pico-8 play session: mixed d-pad (fixed 12-tick cycle)

[t = 1 s] mixed d-pad (1.2s cycle ×~1): → ← ↑ ↓ + 🅾/❎ taps, ~1s
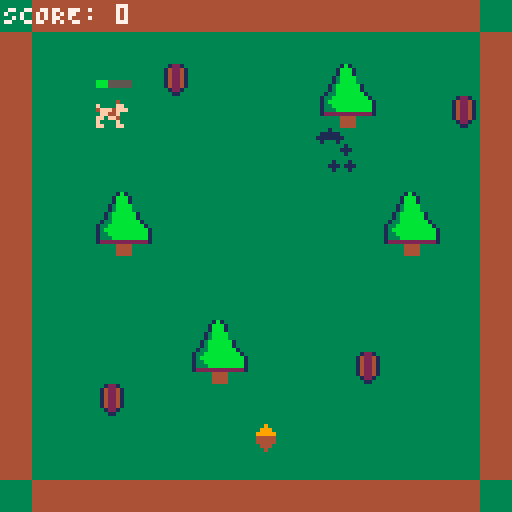
[t = 2 s] mixed d-pad (1.2s cycle ×~1): → ← ↑ ↓ + 🅾/❎ taps, ~2s
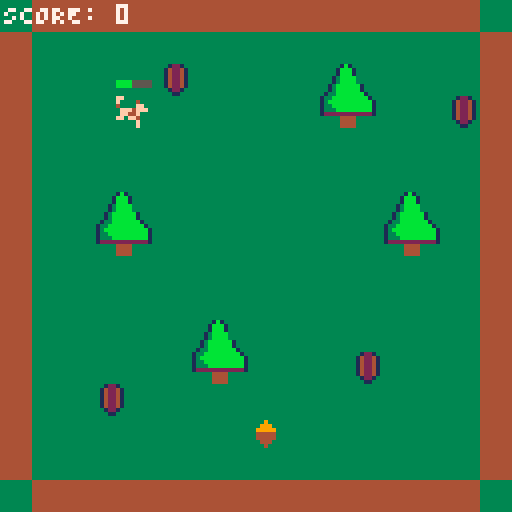
[t = 4 s] mixed d-pad (1.2s cycle ×~3): → ← ↑ ↓ + 🅾/❎ taps, ~4s
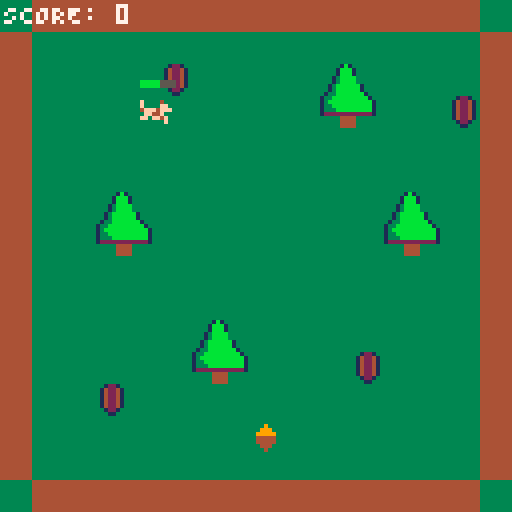
[t = 8 s] mixed d-pad (1.2s cycle ×~6): → ← ↑ ↓ + 🅾/❎ taps, ~8s
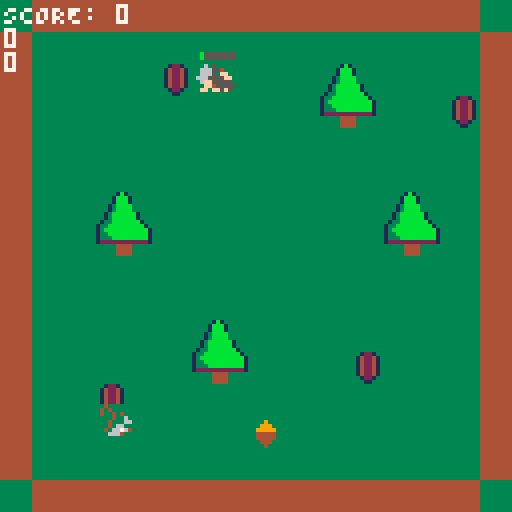

pico-8 cartridge
version 43
__lua__
function _init()
  spawn_acorn()
	make_player()
  make_enemy()
	particles = {}
  acorn_timer = 0
  enemy_timer = 0
  score = 0
end

function _update()
  local dt = 1/30
  acorn_timer += dt
  enemy_timer += dt

  if acorn_timer >= 4 then
    spawn_acorn()
    acorn_timer = 0
  end

  if enemy_timer >= 7 then
    make_enemy()
    enemy_timer = 0
  end

  if a then animate_acorn() end
  if e then update_enemy() end

  animate_acorn()
	move_player()
  animate_player()

  if (btn(⬅️) or btn(➡️) or btn(⬆️) or btn(⬇️))  then
    p.running = true
  else
    p.running = false
  end
	update_particles()


-- enemy grabs acorn
  if collides(e, a) then
    acorn_timer = 5
    enemy_timer = 5
    spawn_poof(e.x, e.y)
    e = nil
    a = nil
    -- reset score if squirrel gets the acorn
    score = 0
  end

-- player catches enemy
  if e and collides(p, e) then
    spawn_poof(e.x, e.y)
    e = nil
    enemy_timer = 6
    score += 1
  end
end


function _draw()
	cls()
	map(0, 0, 0, 0, 16, 16)
  if p then spr(p.sprite, p.x, p.y, 1, 1, p.flip_x, false) end
  if e then spr(e.sprite, e.x, e.y, 1, 1, e.flip_x, false) end
  if a then spr(a.sprite, a.x, a.y, 1, 1, a.flip_x, false) end

  print("SCORE: "..score, 1, 1, 7)
  if e then print(e.dx) end
  if e then print(e.dy) end
  -- print(p.x)
  -- print(p.y)
  -- print(p.sprite)
  -- print(p.running)

	-- draw particles after map, before UI
	draw_particles()

	-- debug + ui
	-- debug_tiles(p.x, p.y)
	draw_dash_cooldown()
end

function update_enemy()
  if not e or not a then return end

  local dx = a.x - e.x
  local dy = a.y - e.y
  local dist = sqrt(dx*dx + dy*dy)

  if dist > 1 then
    e.x += (dx / dist) * e.speed
    e.y += (dy / dist) * e.speed
  end

  -- flip sprite based on direction
  e.flip_x = (a.x - e.x) > 0

  -- running animation
  e.anim_timer += e.anim_speed
  if e.anim_timer >= 1 then
    e.sprite += 1
    if e.sprite > e.anim_end then e.sprite = e.anim_start end
    e.anim_timer = 0
  end
end

-- 👤 PLAYER CREATION
function make_player()
	p = {
		x = 24, y = 24, w = 7, h = 7,
		dx = 0, dy = 0,
		xspd = 1, yspd = 1,
		acceleration = 0.85, drag = 0.85,
		idle_animation_speed = 0.3, flip_x = false,
    running_animation_speed = 1.0,
    sprite = 1,

		-- dash
		dash_speed = 3,
		dash_duration = 0.3,
		dash_cooldown = 2,
		dash_timer = 0,
		cooldown_timer = 0,
    running = false
	}

end

function make_enemy()
  local corner = flr(rnd(4))
  local positions = {
    {x=10, y=10},
    {x=100, y=10},
    {x=10, y=100},
    {x=100, y=100},
  }
  local pos = positions[corner+1]
  e = {
    x = pos.x, y = pos.y, w = 7, h = 7,
    dx = 0, dy = 0,
    speed = 1,
    sprite = 34,
    flip_x = false,
    anim_timer = 0,          -- track time for animation
    anim_speed = 1,       -- controls how fast frames change
    anim_start = 34,
    anim_end = 41
  }
end

-- 👤 ACORN CREATION
function spawn_acorn()
  x = flr(rnd(128-8)) -- subtract sprite size so it stays on-screen
  y = flr(rnd(128-8))
	a = {
		x = x, y = y, w = 7, h = 7,
		dx = 0, dy = 0,
    idle_animation_speed = 0.3,
    sprite = 50,
	}

end

function animate_acorn()
  if a then
    if a.sprite < 57 then
      a.sprite += a.idle_animation_speed
    else
      a.sprite = 50
    end
  end
end

function animate_player()
  if p.running then
    if p.sprite < 17 or p.sprite > 24 then p.sprite = 17 end
    if p.sprite < 24 - p.running_animation_speed then
      p.sprite += p.running_animation_speed
    else
      p.sprite = 17
    end
  else
    if p.sprite > 8 or p.sprite < 1 then p.sprite = 1 end
    if p.sprite < 9 - p.idle_animation_speed then
      p.sprite += p.idle_animation_speed
    else 
      p.sprite = 1
    end
  end
end
-- 🕹️ MOVEMENT + DASH
function move_player()

	if btn(⬅️) then p.dx -= p.acceleration p.flip_x = true 
	elseif btn(➡️) then p.dx += p.acceleration p.flip_x = false end
	if btn(⬆️) then p.dy -= p.acceleration end
	if btn(⬇️) then p.dy += p.acceleration end

	-- dash (O button)
	if btnp(4) then try_dash() end

	local dt = 1/30

	if p.dash_timer > 0 then
		p.dash_timer -= dt
		if p.dash_timer <= 0 then
			p.xspd, p.yspd = 1, 1
			p.cooldown_timer = p.dash_cooldown
		else
			-- spawn dash trail while active
			spawn_dash_particle(p.x+4, p.y+4)
		end
	elseif p.cooldown_timer > 0 then
		p.cooldown_timer -= dt
	end

	p.dx = mid(-p.xspd, p.dx, p.xspd)
	p.dy = mid(-p.yspd, p.dy, p.yspd)

	wall_check(p)
	if can_move(p, p.dx, p.dy) then
		p.x += p.dx
		p.y += p.dy
	else
		local tdx, tdy = p.dx, p.dy
		while not can_move(p, tdx, tdy) do
			tdx = abs(tdx)<=0.1 and 0 or tdx*0.9
			tdy = abs(tdy)<=0.1 and 0 or tdy*0.9
		end
		p.x += tdx
		p.y += tdy
	end

	if abs(p.dx)>0 then p.dx*=p.drag end
	if abs(p.dy)>0 then p.dy*=p.drag end
	if abs(p.dx)<0.02 then p.dx=0 end
	if abs(p.dy)<0.02 then p.dy=0 end
end

function try_dash()
	if p.dash_timer <= 0 and p.cooldown_timer <= 0 then
		p.xspd, p.yspd = p.dash_speed, p.dash_speed
		p.dash_timer = p.dash_duration
	end
end

-- ✨ PARTICLES ✨ --
function spawn_dash_particle(x, y)
	add(particles, {
		x = x + rnd(2)-1,
		y = y + rnd(2)-1,
		dx = rnd(0.4)-0.2,
		dy = rnd(0.4)-0.2,
		life = 0.4,
		color = 7 -- white
	})
end

function update_particles()
	for i=#particles,1,-1 do
		local prt = particles[i]
		prt.x += prt.dx
		prt.y += prt.dy
		prt.life -= 1/30
		if prt.life <= 0 then
			del(particles, prt)
		end
	end
end

function draw_particles()
	for p in all(particles) do
		local fade = flr(p.color - (0.4 - p.life) * 5)
		circfill(p.x, p.y, 1, max(0, fade))
	end
end

-- 🧭 COOLDOWN BAR
function draw_dash_cooldown()
	if p.cooldown_timer <= 0 then return end
	local bar_width, bar_height = 8, 1
	local x, y = p.x, p.y - 4
	local progress = 1 - (p.cooldown_timer / p.dash_cooldown)
	rectfill(x, y, x+bar_width, y+bar_height, 5)
	rectfill(x, y, x + flr(bar_width * progress), y+bar_height, 11)
end

-- 🧱 COLLISION SYSTEM
function can_move(a,dx,dy)
	local nx_l=a.x+dx
	local nx_r=a.x+dx+a.w
	local ny_t=a.y+dy
	local ny_b=a.y+dy+a.h
	local tl=solid(nx_l,ny_t)
	local bl=solid(nx_l,ny_b)
	local tr=solid(nx_r,ny_t)
	local br=solid(nx_r,ny_b)
	return not (tl or bl or tr or br)
end

function solid(x,y)
	local mx, my = flr(x/8), flr(y/8)
	local s = mget(mx,my)
	return fget(s,0)
end

function wall_check(a)
	if a.dx<0 then
		if solid(a.x-1,a.y) or solid(a.x-1,a.y+a.h) then a.dx=0 end
	elseif a.dx>0 then
		if solid(a.x+a.w+1,a.y) or solid(a.x+a.w+1,a.y+a.h) then a.dx=0 end
	end
	if a.dy<0 then
		if solid(a.x,a.y-1) or solid(a.x+a.w,a.y-1) then a.dy=0 end
	elseif a.dy>0 then
		if solid(a.x,a.y+a.h+1) or solid(a.x+a.w,a.y+a.h+1) then a.dy=0 end
	end
end


function collides(a, b)
  return a and b and
    a.x < b.x + b.w and
    b.x < a.x + a.w and
    a.y < b.y + b.h and
    b.y < a.y + a.h
end

function spawn_poof(x, y)
  for i=1,6 do
    add(particles, {
      x=x, y=y,
      dx=rnd(1)-0.5,
      dy=rnd(1)-0.5,
      life=0.5,
      color=3
    })
  end
end
__gfx__
00000000ff00040000000400000000000000000000000000000000000000000000000400ff0004003333333344444444333331b1333333333312213300000000
00000000f0000ff0ff000f00ff000400000004000000040000000400ff000400ff000ff0f0000ff0333333334444444433331bbb133333333142241300000000
0070070040000fff40000ffff0000ff0f0000ff0f0000ff0f0000ff0f0000ff040000fff40000fff333333334444444433331bbb133333333142241300000000
000770000fff4f000fff4f004fff4fff4fff4fff4fff4fff4fff4fff4fff4fff0fff4f000fff4f00333333334444444433313bbbb33333333142241300000000
000770000ff44f000ff44f000ff44f000ff44f000ff44f000ff44f000ff44f000ff44f000ff44f00333333334444444433313bbbb33333333142241300000000
00700700ff0ff400ff0ff400ff0ff400ff0ff400ff0ff400ff0ff400ff0ff400ff0ff400ff0ff40033333333444444443313bbbbbb1333333142241300000000
00000000f0000f00f0000f00f0000f00f0000f00f0000f00f0000f00f0000f00f0000f00f0000f0033333333444444443313bbbbbb1333333312213300000000
00000000ff000ff0ff000ff0ff000ff0ff000ff0ff000ff0ff000ff0ff000ff0ff000ff0ff000ff033333333444444443133bbbbbbb133333331133300000000
0000000000000400ff000400000004000000040000000000ff000000ff000000ff000400ff0004000000000000000000133bbbbbbbbb13330000000000000000
00000000ff000ff0f0000ff0ff000ff0ff000ff0f0000400f0000400f0000400f0000ff0f0000ff0000000000000000013bbbbbbbbbbb1330000000000000000
00000000f0000fff40000ffff0000ffff0000ffff0000ff040000ff040000ff040000fff40000fff0000000000000000133bbbbbbbbbb1330000000000000000
000000004fff4f000fff4f004fff4f004fff4f004fff4fff0fff4fff0fff4fff0fff4f000fff4f0000000000000000001333bbbbbbbbb1330000000000000000
000000000ff44f000ff44f000ff44f000ff44f000ff44f000ff44f000ff44f000ff44f000ff44f00000000000000000012222222222221330000000000000000
00000000ff0ff4f0ff0ff4ffff0ff4ffff0ff4ffff0ff4f0ff0ff400ff0ff400ff0ff400ff0ff400000000000000000033333444433333330000000000000000
00000000f00000f0f00000000000000000000000000000f000000f00f0000f00f0000f00f0000f00000000000000000033333444433333330000000000000000
00000000ff0000000000000000000000000000000000000000000f0000000ff0f0000ff0ff000ff0000000000000000033333444433333330000000000000000
00000000000000003333334333333343333333333333333333333333333333333333334333333343000000000000000000000000000000000000000000000000
00000000000044403333343433433434333334433333344333334443333334433333343433333434000000000000000000000000000000000000000000000000
00000000000040043343433436334334334343343343433433434333333343343343433433434334000000000000000000000000000000000000000000000000
00000000060604003633433366334333363343333633433336334333334343333633433336334333000000000000000000000000000000000000000000000000
00000000044400406633343333633433663334336633343366333433363334336633343366333433000000000000000000000000000000000000000000000000
00000000046400403366343346763433336663333366633333666333666664333366343333663433000000000000000000000000000000000000000000000000
000000000979f0404676634333664333347664333476643333766433337664333676634346766343000000000000000000000000000000000000000000000000
0000000004f4f4003346663333646333333333333333333334333333343463333446663333466633000000000000000000000000000000000000000000000000
00000000000000000009000000090000000900000009000000000000000000000000000000000000000000000000000000000000000000000000000000000000
00000000000000000099900000999000009990000099900000090000000900000009000000090000000000000000000000000000000000000000000000000000
00000000000000000999990009999900099999000999990000999000009990000099900000999000000000000000000000000000000000000000000000000000
00000000000000000444440004444400044444000444440009999900099999000999990009999900000000000000000000000000000000000000000000000000
00000000000000000444440004444400044444000444440004444400044444000444440004444400000000000000000000000000000000000000000000000000
00000000000000000044400000444000004440000044400004444400044444000444440004444400000000000000000000000000000000000000000000000000
00000000000000000004000000040000000400000004000000444000004440000044400000444000000000000000000000000000000000000000000000000000
00000000000000000000000000000000000000000000000000040000000400000004000000040000000000000000000000000000000000000000000000000000
__gff__
0000000000000000000000010000020000000000000000000000000001010000000000000000000000000000000000000000000000000000000000000000000000000000000000000000000000000000000000000000000000000000000000000000000000000000000000000000000000000000000000000000000000000000
0000000000000000000000000000000000000000000000000000000000000000000000000000000000000000000000000000000000000000000000000000000000000000000000000000000000000000000000000000000000000000000000000000000000000000000000000000000000000000000000000000000000000000
__map__
0a0b0b0b0b0b0b0b0b0b0b0b0b0b0b0a0b0a0a0a0a0a0a0a0a0a000000000000000000000000000000000000000000000000000000000000000000000000000000000000000000000000000000000000000000000000000000000000000000000000000000000000000000000000000000000000000000000000000000000000
0b0a0a0a0a0a0a0a0a0a0a0a0a0a0a0b0a0a0a0a0a0a0a0a0a0a000000000000000000000000000000000000000000000000000000000000000000000000000000000000000000000000000000000000000000000000000000000000000000000000000000000000000000000000000000000000000000000000000000000000
0b0a0a0a0a0e0a0a0a0a0c0d0a0a0a0b0b0a0a0a0a0a0a0a0a0a000000000000000000000000000000000000000000000000000000000000000000000000000000000000000000000000000000000000000000000000000000000000000000000000000000000000000000000000000000000000000000000000000000000000
0b0a0a0a0a0a0a0a0a0a1c1d0a0a0e0b0b0a0b0a0a0a0a0a0a0a000000000000000000000000000000000000000000000000000000000000000000000000000000000000000000000000000000000000000000000000000000000000000000000000000000000000000000000000000000000000000000000000000000000000
0b0a0a0a0a0a0a0a0a0a0a0a0a0a0a0b0b0a0b0a0a0a0a0a0a0a000000000000000000000000000000000000000000000000000000000000000000000000000000000000000000000000000000000000000000000000000000000000000000000000000000000000000000000000000000000000000000000000000000000000
0b0a0a0a0a0a0a0a0a0a0a0a0a0a0a0b0b0a0b0a0a0a0a0a0a0a000000000000000000000000000000000000000000000000000000000000000000000000000000000000000000000000000000000000000000000000000000000000000000000000000000000000000000000000000000000000000000000000000000000000
0b0a0a0c0d0a0a0a0a0a0a0a0c0d0a0b0b0a0b0a0a0b0a0a0a0a000000000000000000000000000000000000000000000000000000000000000000000000000000000000000000000000000000000000000000000000000000000000000000000000000000000000000000000000000000000000000000000000000000000000
0b0a0a1c1d0a0a0a0a0a0a0a1c1d0a0b0a0a0b0a0a0a0a0a0a0a000000000000000000000000000000000000000000000000000000000000000000000000000000000000000000000000000000000000000000000000000000000000000000000000000000000000000000000000000000000000000000000000000000000000
0b0a0a0a0a0a0a0a0a0a0a0a0a0a0a0b0a0a0b0a0a0a0a0a0a0a000000000000000000000000000000000000000000000000000000000000000000000000000000000000000000000000000000000000000000000000000000000000000000000000000000000000000000000000000000000000000000000000000000000000
0b0a0a0a0a0a0a0a0a0a0a0a0a0a0a0b0a0a0b0a0a0a0a0a0a0a000000000000000000000000000000000000000000000000000000000000000000000000000000000000000000000000000000000000000000000000000000000000000000000000000000000000000000000000000000000000000000000000000000000000
0b0a0a0a0a0a0c0d0a0a0a0a0a0a0a0b0a0a0b0a0a0a0a0a0a0a000000000000000000000000000000000000000000000000000000000000000000000000000000000000000000000000000000000000000000000000000000000000000000000000000000000000000000000000000000000000000000000000000000000000
0b0a0a0a0a0a1c1d0a0a0a0e0a0a0a0b0a0a0b0a0a0a0a0a0a0a000000000000000000000000000000000000000000000000000000000000000000000000000000000000000000000000000000000000000000000000000000000000000000000000000000000000000000000000000000000000000000000000000000000000
0b0a0a0e0a0a0a0a0a0a0a0a0a0a0a0b0a0a0b0a0a0a0a0a0a0a000000000000000000000000000000000000000000000000000000000000000000000000000000000000000000000000000000000000000000000000000000000000000000000000000000000000000000000000000000000000000000000000000000000000
0b0a0a0a0a0a0a0a0a0a0a0a0a0a0a0b0a0a0b0a0a0a0a0a0a0a000000000000000000000000000000000000000000000000000000000000000000000000000000000000000000000000000000000000000000000000000000000000000000000000000000000000000000000000000000000000000000000000000000000000
0b0a0a0a0a0a0a0a0a0a0a0a0a0a0a0b0a0a0b0a0a0a0a0a0a0a000000000000000000000000000000000000000000000000000000000000000000000000000000000000000000000000000000000000000000000000000000000000000000000000000000000000000000000000000000000000000000000000000000000000
0a0b0b0b0b0b0b0b0b0b0b0b0b0b0b0a0a0a0b0a0a0a0a0a0a0a000000000000000000000000000000000000000000000000000000000000000000000000000000000000000000000000000000000000000000000000000000000000000000000000000000000000000000000000000000000000000000000000000000000000
0a0b0b0b0b0b0b0b0b0b0b0b0b0b0b0a0b0b0a00000000000000000000000000000000000000000000000000000000000000000000000000000000000000000000000000000000000000000000000000000000000000000000000000000000000000000000000000000000000000000000000000000000000000000000000000
